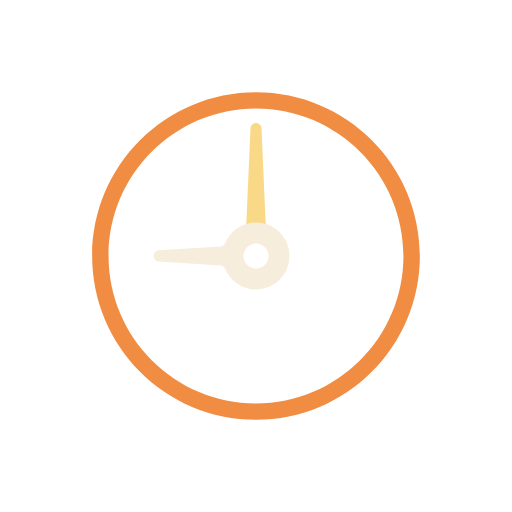
t = 0.00 s
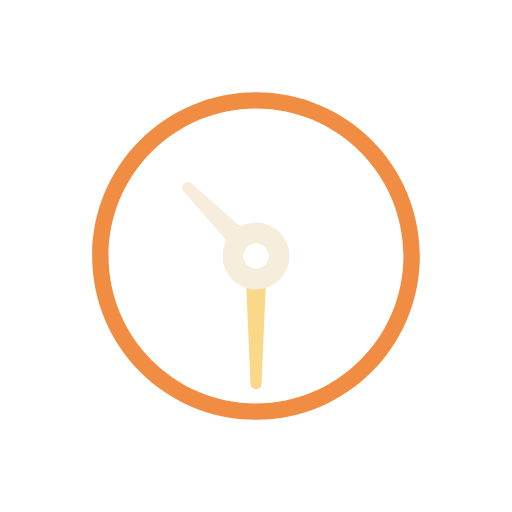
t = 0.38 s
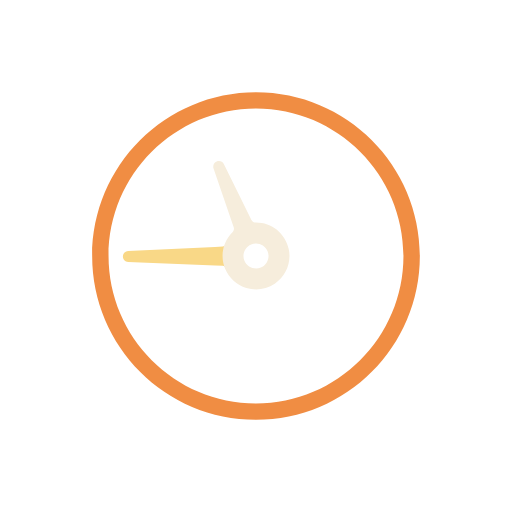
t = 0.56 s
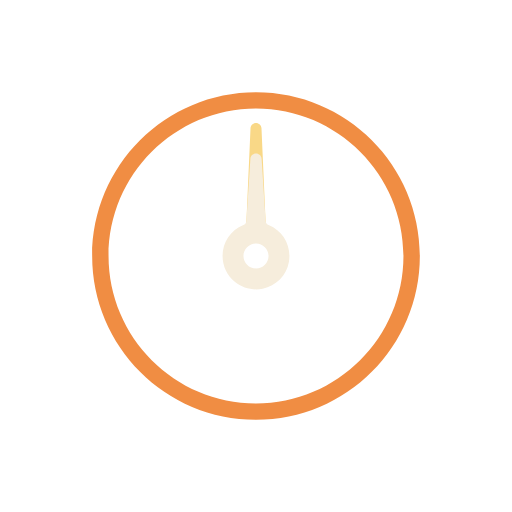
t = 0.75 s
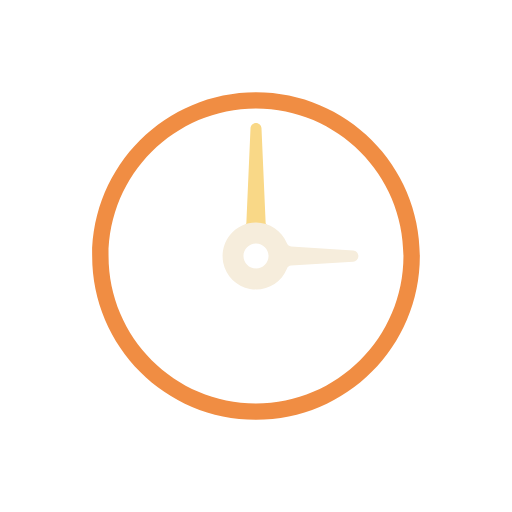
t = 1.50 s
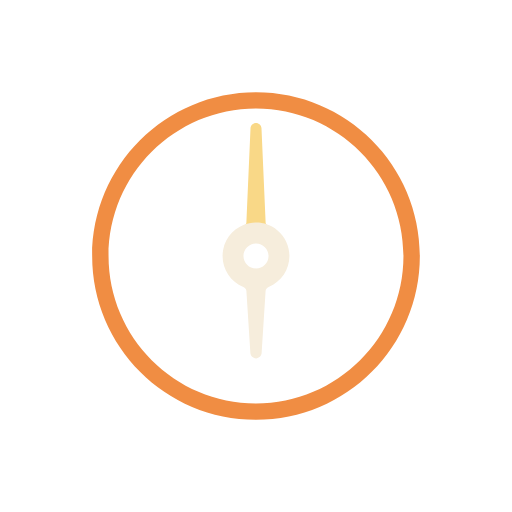
t = 2.25 s

The animated SVG that drew these frames (rendered in a browser with its animation timeline set to each time). Animation: 2 SMIL elements (animateTransform=2); one cycle of 3.00 s, repeats indefinitely.

<svg width="200px"  height="200px"  xmlns="http://www.w3.org/2000/svg" viewBox="0 0 100 100" preserveAspectRatio="xMidYMid" class="lds-lds-clock" style="background: none;"><g transform="translate(50 50)"><g ng-attr-transform="scale({{config.scale}})" transform="scale(0.8)"><g transform="translate(-50 -50)"><path ng-attr-fill="{{config.c1}}" ng-attr-stroke="{{config.c1}}" ng-attr-stroke-width="{{config.width}}" d="M50,14c19.85,0,36,16.15,36,36S69.85,86,50,86S14,69.85,14,50S30.15,14,50,14 M50,10c-22.091,0-40,17.909-40,40 s17.909,40,40,40s40-17.909,40-40S72.091,10,50,10L50,10z" fill="#f08d43" stroke="#f08d43" stroke-width="0"></path><path ng-attr-fill="{{config.c3}}" d="M52.78,42.506c-0.247-0.092-0.415-0.329-0.428-0.603L52.269,40l-0.931-21.225C51.304,18.06,50.716,17.5,50,17.5 s-1.303,0.56-1.338,1.277L47.731,40l-0.083,1.901c-0.013,0.276-0.181,0.513-0.428,0.604c-0.075,0.028-0.146,0.063-0.22,0.093V44h6 v-1.392C52.925,42.577,52.857,42.535,52.78,42.506z" fill="#f9d887" transform="rotate(160 50 50)"><animateTransform attributeName="transform" type="rotate" calcMode="linear" values="0 50 50;360 50 50" keyTimes="0;1" dur="0.75s" begin="0s" repeatCount="indefinite"></animateTransform></path><path ng-attr-fill="{{config.c2}}" d="M58.001,48.362c-0.634-3.244-3.251-5.812-6.514-6.391c-3.846-0.681-7.565,1.35-9.034,4.941 c-0.176,0.432-0.564,0.717-1.013,0.744l-15.149,0.97c-0.72,0.043-1.285,0.642-1.285,1.383c0,0.722,0.564,1.321,1.283,1.363 l15.153,0.971c0.447,0.027,0.834,0.312,1.011,0.744c1.261,3.081,4.223,5.073,7.547,5.073c2.447,0,4.744-1.084,6.301-2.975 C57.858,53.296,58.478,50.808,58.001,48.362z M50,53.06c-1.688,0-3.06-1.373-3.06-3.06s1.373-3.06,3.06-3.06s3.06,1.373,3.06,3.06 S51.688,53.06,50,53.06z" fill="#f6eddc" transform="rotate(220 50 50)"><animateTransform attributeName="transform" type="rotate" calcMode="linear" values="0 50 50;360 50 50" keyTimes="0;1" dur="3s" begin="0s" repeatCount="indefinite"></animateTransform></path></g></g></g></svg>
